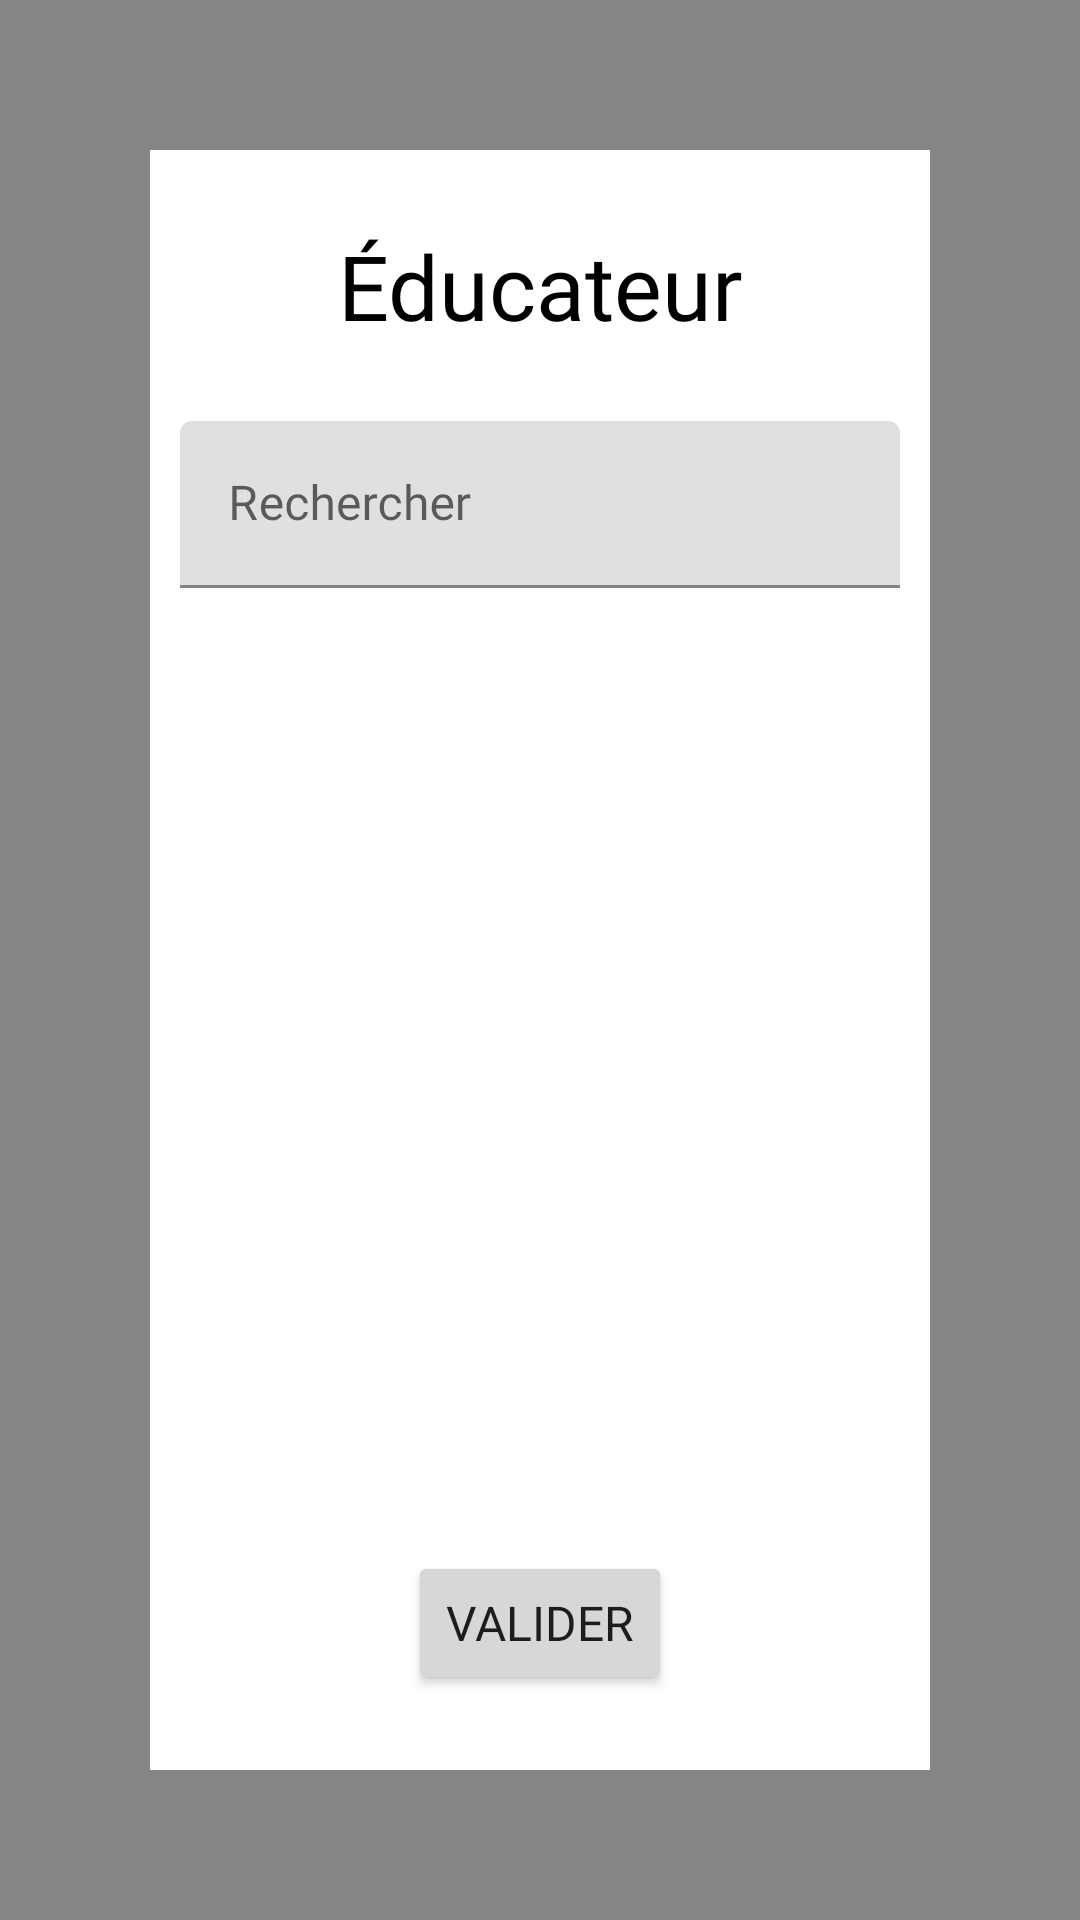

The Android layout XML behind this screen, and the referenced resources:
<!-- AndroidManifest.xml: application theme AppTheme -->
<!-- res/layout/pop_rechercher_educateur.xml -->
<?xml version="1.0" encoding="utf-8"?>
<androidx.constraintlayout.widget.ConstraintLayout xmlns:android="http://schemas.android.com/apk/res/android"
    xmlns:app="http://schemas.android.com/apk/res-auto"
    xmlns:tools="http://schemas.android.com/tools"
    android:id="@+id/backpopRechercheEducateur"
    android:layout_width="match_parent"
    android:layout_height="match_parent"
    android:background="#79000000"
    android:clickable="true">

    <androidx.constraintlayout.widget.ConstraintLayout
        android:layout_width="match_parent"
        android:layout_height="0dp"
        android:layout_marginStart="50dp"
        android:layout_marginTop="50dp"
        android:layout_marginEnd="50dp"
        android:layout_marginBottom="50dp"
        android:background="#FFFFFF"
        android:clickable="true"
        app:layout_constraintBottom_toBottomOf="parent"
        app:layout_constraintEnd_toEndOf="parent"
        app:layout_constraintHorizontal_bias="0.0"
        app:layout_constraintStart_toStartOf="parent"
        app:layout_constraintTop_toTopOf="parent">

        <TextView
            android:id="@+id/txtPopNomEleve"
            android:layout_width="0dp"
            android:layout_height="wrap_content"
            android:layout_marginTop="25dp"
            android:fontFamily="@font/noto_sans"
            android:text="@string/TitreProfil"
            android:textAlignment="center"
            android:textColor="@color/black"
            android:textSize="@dimen/TexteTitreH2"
            app:layout_constraintEnd_toEndOf="parent"
            app:layout_constraintStart_toStartOf="parent"
            app:layout_constraintTop_toTopOf="parent" />

        <LinearLayout
            android:id="@+id/linearLayout"
            android:layout_width="0dp"
            android:layout_height="wrap_content"
            android:layout_marginTop="25dp"
            android:gravity="center"
            android:orientation="horizontal"
            app:layout_constraintEnd_toEndOf="parent"
            app:layout_constraintStart_toStartOf="parent"
            app:layout_constraintTop_toBottomOf="@+id/txtPopNomEleve">

            <com.google.android.material.textfield.TextInputLayout
                android:layout_width="match_parent"
                android:layout_height="wrap_content"
                android:layout_marginLeft="10dp"
                android:layout_marginRight="10dp"
                android:layout_weight="1">

                <com.google.android.material.textfield.TextInputEditText
                    android:id="@+id/popEducateurInput"
                    android:layout_width="match_parent"
                    android:layout_height="match_parent"
                    android:fontFamily="@font/noto_sans"
                    android:hint="@string/recherche"
                    android:textColorHint="#616161"
                    android:textSize="@dimen/TexteNormal"
                    android:visibility="visible" />
            </com.google.android.material.textfield.TextInputLayout>

        </LinearLayout>

        <ScrollView
            android:layout_width="0dp"
            android:layout_height="0dp"
            android:layout_marginTop="10dp"
            android:layout_marginBottom="10dp"
            android:contentDescription="@string/test"
            app:layout_constraintBottom_toTopOf="@+id/popEducateurButtonValider"
            app:layout_constraintEnd_toEndOf="parent"
            app:layout_constraintStart_toStartOf="parent"
            app:layout_constraintTop_toBottomOf="@+id/linearLayout">

            <LinearLayout
                android:id="@+id/popEducateurLinearLayoutEducateur"
                android:layout_width="match_parent"
                android:layout_height="wrap_content"
                android:gravity="center"
                android:orientation="vertical" />
        </ScrollView>

        <Button
            android:id="@+id/popEducateurButtonValider"
            android:layout_width="wrap_content"
            android:layout_height="wrap_content"
            android:layout_marginBottom="25dp"
            android:fontFamily="@font/noto_sans"
            android:text="@string/valider"
            android:textSize="@dimen/TexteNormal"
            app:layout_constraintBottom_toBottomOf="parent"
            app:layout_constraintEnd_toEndOf="parent"
            app:layout_constraintStart_toStartOf="parent" />

        <ImageButton
            android:id="@+id/popEducateurButtonFermer"
            android:layout_width="wrap_content"
            android:layout_height="wrap_content"
            android:backgroundTint="#00FFFFFF"
            android:contentDescription="@string/test"
            android:minHeight="48dp"
            app:layout_constraintStart_toStartOf="parent"
            app:layout_constraintTop_toTopOf="parent"
            app:srcCompat="@drawable/ic_baseline_closeblack_24" />

    </androidx.constraintlayout.widget.ConstraintLayout>

</androidx.constraintlayout.widget.ConstraintLayout>
<!-- resources referenced by this layout -->
<resources>
  <color name="black">#FF000000</color>
  <dimen name="TexteNormal">16dp</dimen>
  <dimen name="TexteTitreH2">30dp</dimen>
  <string name="TitreProfil">Éducateur</string>
  <string name="recherche">Rechercher</string>
  <string name="test">test</string>
  <string name="valider">Valider</string>
  <style name="AppTheme" parent="Theme.SAE">
          
          
          <item name="windowNoTitle">true</item>
          <item name="windowActionBar">false</item>
      </style>
  <style name="Theme.SAE" parent="Theme.MaterialComponents.DayNight.DarkActionBar">
          
          <item name="colorPrimary">@color/BLEU_FONCE</item>
          <item name="colorPrimaryVariant">@color/BLEU_CLAIR</item>
          <item name="colorOnPrimary">@color/white</item>
          
          <item name="android:statusBarColor">?attr/colorPrimary</item>
          
      </style>
  <color name="BLEU_FONCE">#477998</color>
  <color name="BLEU_CLAIR">#AED9E0</color>
  <color name="white">#FFFFFFFF</color>
</resources>
